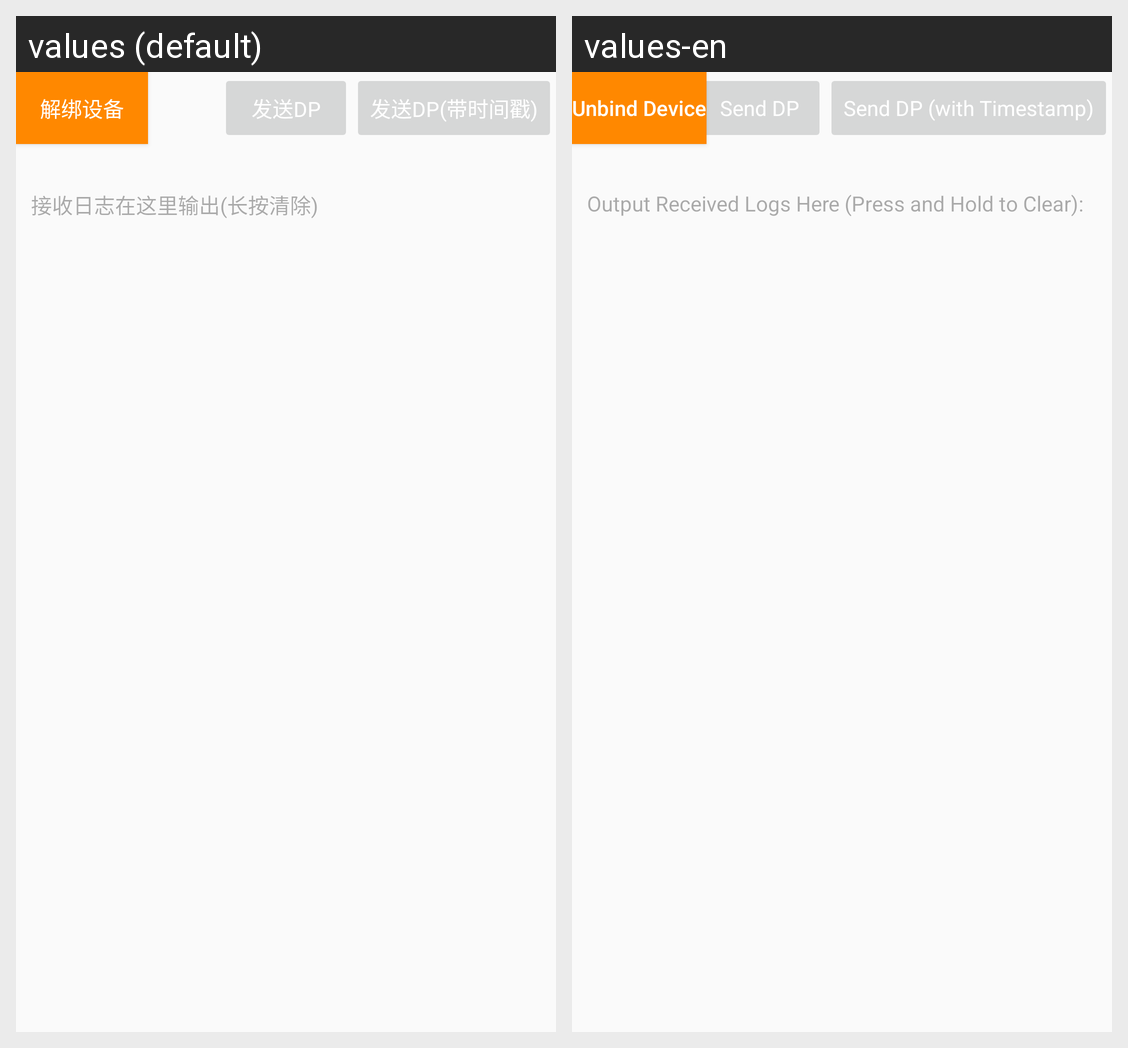

This grid shows one Android layout under two languages. Give, for every string resource on the screen, its name, the default text and each shown locale's text.
Android screen res/layout/activity_main.xml rendered under 2 locales, left to right: values (default), values-en. Device: Nexus 5 (rendered at 1080×1920; each locale shown at half size, 540×960, under a caption strip naming it); theme AppTheme.
Strings drawn on this screen, with the default value and each locale's value (text and hints the layout hard-codes, and strings that could not be matched under every locale, appear in the picture but are not listed):

unbind
  values: 解绑设备
  values-en: Unbind Device

send_dp
  values: 发送DP
  values-en: Send DP

send_dp_timestamp
  values: 发送DP(带时间戳)
  values-en: Send DP (with Timestamp)

log_tips
  values: 接收日志在这里输出(长按清除)
  values-en: Output Received Logs Here (Press and Hold to Clear):
